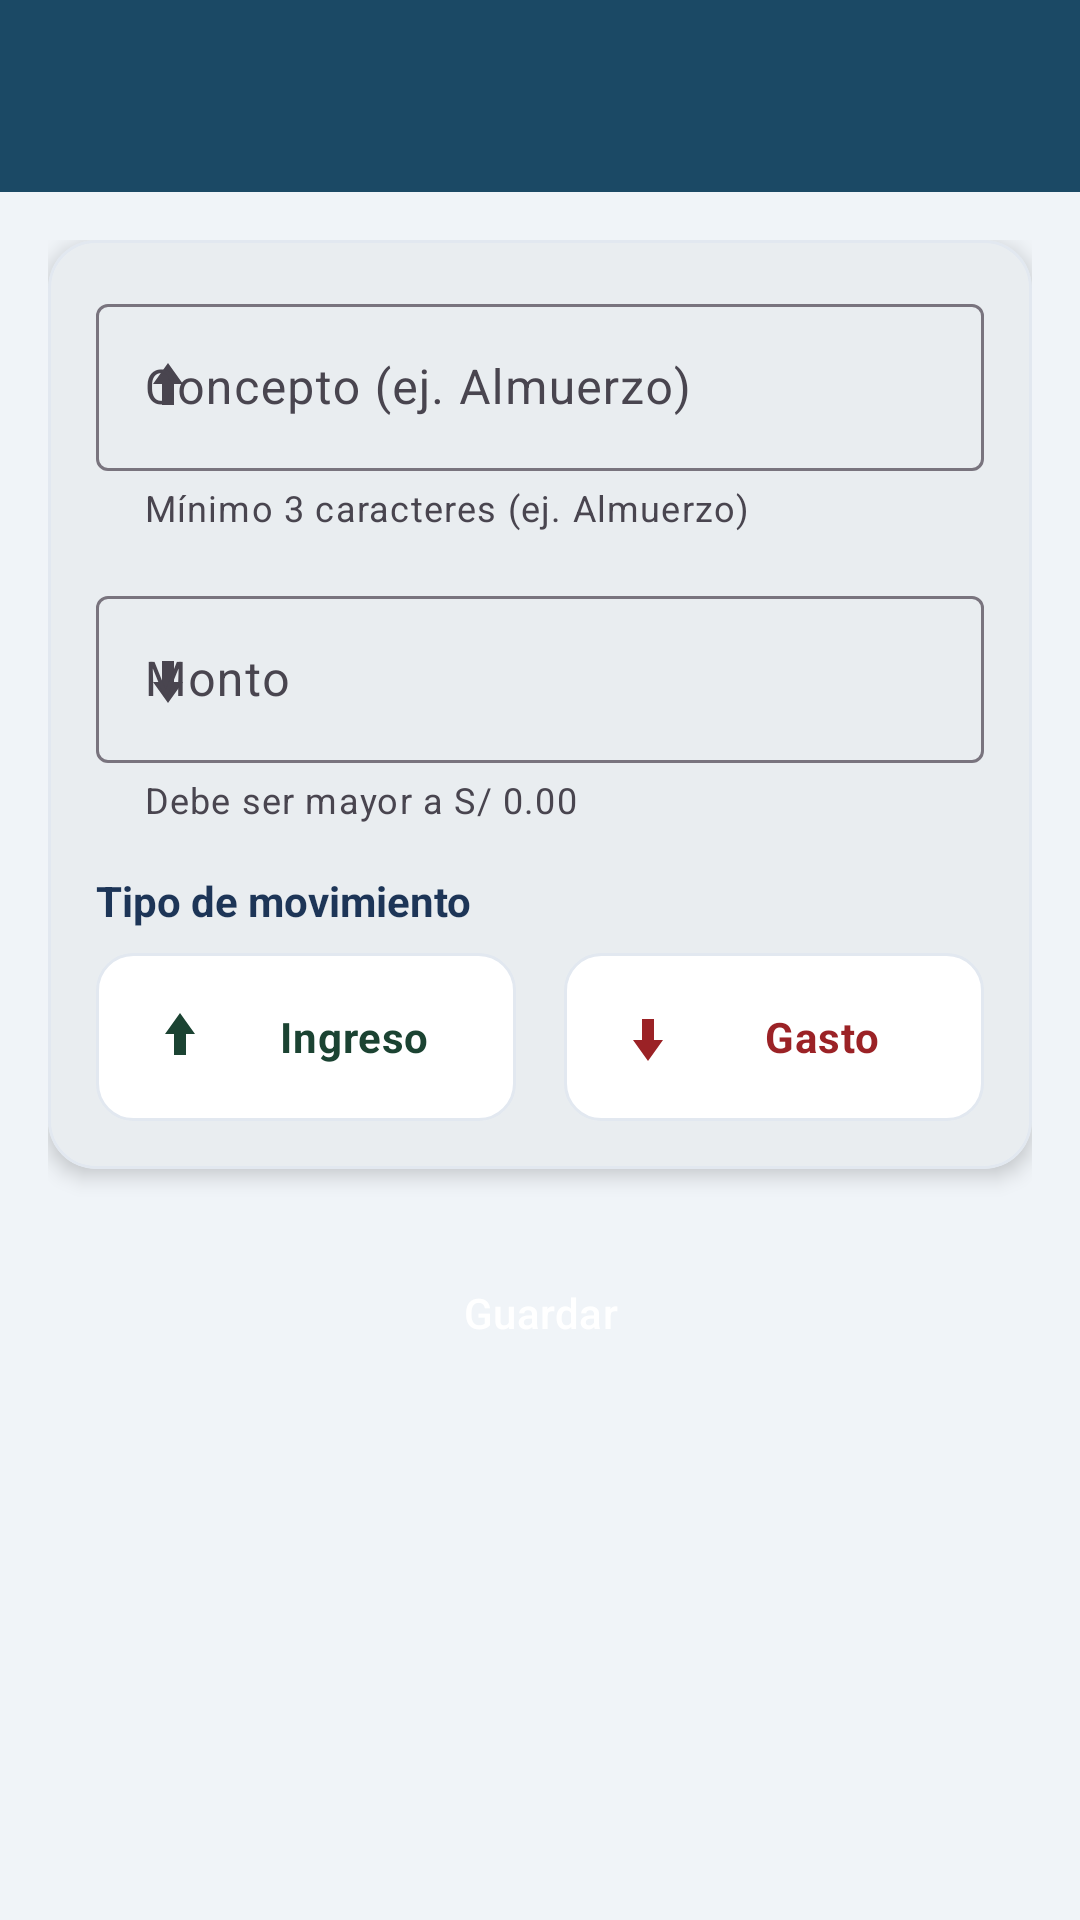

The Android layout XML behind this screen, and the referenced resources:
<!-- AndroidManifest.xml: application theme Theme.AppFinansas -->
<!-- res/layout/activity_transaccion_form.xml -->
<?xml version="1.0" encoding="utf-8"?>

<LinearLayout xmlns:android="http://schemas.android.com/apk/res/android"
    xmlns:app="http://schemas.android.com/apk/res-auto"
    xmlns:tools="http://schemas.android.com/tools"
    android:layout_width="match_parent"
    android:layout_height="match_parent"
    android:background="@color/background_app"
    android:orientation="vertical"
    tools:context=".TransaccionFormActivity">

    <com.google.android.material.appbar.MaterialToolbar
        android:id="@+id/toolbar"
        android:layout_width="match_parent"
        android:layout_height="?attr/actionBarSize"
        android:background="@color/primary"
        app:navigationIconTint="@color/white"
        app:titleTextColor="@color/white" />

    <ScrollView
        android:layout_width="match_parent"
        android:layout_height="match_parent">

        <LinearLayout
            android:layout_width="match_parent"
            android:layout_height="wrap_content"
            android:orientation="vertical"
            android:padding="@dimen/spacing_md">

            <com.google.android.material.card.MaterialCardView
                android:layout_width="match_parent"
                android:layout_height="wrap_content"
                app:cardBackgroundColor="@color/surface_card"
                app:cardCornerRadius="@dimen/corner_radius_lg"
                app:cardElevation="4dp"
                app:strokeColor="@color/divider"
                app:strokeWidth="1dp">

                <LinearLayout
                    android:layout_width="match_parent"
                    android:layout_height="wrap_content"
                    android:orientation="vertical"
                    android:padding="@dimen/spacing_md">

                    <com.google.android.material.textfield.TextInputLayout
                        android:id="@+id/tilConcepto"
                        style="@style/Widget.Material3.TextInputLayout.OutlinedBox"
                        android:layout_width="match_parent"
                        android:layout_height="wrap_content"
                        android:hint="@string/hint_concepto"
                        app:errorEnabled="true"
                        app:helperText="@string/helper_concepto"
                        app:startIconDrawable="@drawable/ic_ingreso">

                        <com.google.android.material.textfield.TextInputEditText
                            android:id="@+id/editConcepto"
                            android:layout_width="match_parent"
                            android:layout_height="wrap_content"
                            android:inputType="textCapSentences"
                            android:maxLines="1" />
                    </com.google.android.material.textfield.TextInputLayout>

                    <com.google.android.material.textfield.TextInputLayout
                        android:id="@+id/tilMonto"
                        style="@style/Widget.Material3.TextInputLayout.OutlinedBox"
                        android:layout_width="match_parent"
                        android:layout_height="wrap_content"
                        android:layout_marginTop="@dimen/spacing_md"
                        android:hint="@string/hint_monto"
                        app:errorEnabled="true"
                        app:helperText="@string/helper_monto"
                        app:prefixText="S/ "
                        app:startIconDrawable="@drawable/ic_gasto">

                        <com.google.android.material.textfield.TextInputEditText
                            android:id="@+id/editMonto"
                            android:layout_width="match_parent"
                            android:layout_height="wrap_content"
                            android:inputType="numberDecimal"
                            android:maxLines="1" />
                    </com.google.android.material.textfield.TextInputLayout>

                    <TextView
                        style="@style/FormLabel"
                        android:layout_width="wrap_content"
                        android:layout_height="wrap_content"
                        android:layout_marginTop="@dimen/spacing_md"
                        android:text="@string/label_tipo" />

                    <RadioGroup
                        android:id="@+id/radioGroupTipo"
                        android:layout_width="match_parent"
                        android:layout_height="wrap_content"
                        android:layout_marginTop="@dimen/spacing_sm"
                        android:orientation="horizontal">

                        <RadioButton
                            android:id="@+id/radioIngreso"
                            android:layout_width="0dp"
                            android:layout_height="wrap_content"
                            android:layout_marginEnd="@dimen/spacing_sm"
                            android:layout_weight="1"
                            android:background="@drawable/bg_tipo_selector_ingreso"
                            android:button="@null"
                            android:drawableStart="@drawable/ic_ingreso"
                            android:drawablePadding="@dimen/spacing_sm"
                            android:gravity="center"
                            android:padding="@dimen/spacing_md"
                            android:text="@string/tipo_ingreso"
                            android:textColor="@color/ingreso_dark"
                            android:textStyle="bold" />

                        <RadioButton
                            android:id="@+id/radioGasto"
                            android:layout_width="0dp"
                            android:layout_height="wrap_content"
                            android:layout_marginStart="@dimen/spacing_sm"
                            android:layout_weight="1"
                            android:background="@drawable/bg_tipo_selector_gasto"
                            android:button="@null"
                            android:drawableStart="@drawable/ic_gasto"
                            android:drawablePadding="@dimen/spacing_sm"
                            android:gravity="center"
                            android:padding="@dimen/spacing_md"
                            android:text="@string/tipo_gasto"
                            android:textColor="@color/gasto_dark"
                            android:textStyle="bold" />
                    </RadioGroup>
                </LinearLayout>
            </com.google.android.material.card.MaterialCardView>

            <Button
                android:id="@+id/btnGuardar"
                style="@style/ButtonPrimary"
                android:layout_width="match_parent"
                android:layout_height="wrap_content"
                android:layout_marginTop="@dimen/spacing_lg"
                android:text="@string/accion_guardar" />

            <Button
                android:id="@+id/btnEliminar"
                style="@style/ButtonDanger"
                android:layout_width="match_parent"
                android:layout_height="wrap_content"
                android:layout_marginTop="@dimen/spacing_sm"
                android:text="@string/accion_eliminar"
                android:visibility="gone" />
        </LinearLayout>
    </ScrollView>
</LinearLayout>
<!-- resources referenced by this layout -->
<resources>
  <color name="background_app">#F0F4F8</color>
  <color name="divider">#E2E8F0</color>
  <color name="gasto_dark">#9B2226</color>
  <color name="ingreso_dark">#1B4332</color>
  <color name="primary">#1B4965</color>
  <color name="surface_card">#FFFFFFFF</color>
  <color name="white">#FFFFFFFF</color>
  <dimen name="corner_radius_lg">16dp</dimen>
  <dimen name="spacing_lg">24dp</dimen>
  <dimen name="spacing_md">16dp</dimen>
  <dimen name="spacing_sm">8dp</dimen>
  <!-- drawable bg_tipo_selector_gasto (drawable) -->
  <?xml version="1.0" encoding="utf-8"?>
  
  <selector xmlns:android="http://schemas.android.com/apk/res/android">
      <item android:drawable="@drawable/bg_tipo_selected_gasto" android:state_checked="true" />
      <item android:drawable="@drawable/bg_tipo_unselected" />
  </selector>
  <!-- drawable bg_tipo_selector_ingreso (drawable) -->
  <?xml version="1.0" encoding="utf-8"?>
  
  <selector xmlns:android="http://schemas.android.com/apk/res/android">
      <item android:drawable="@drawable/bg_tipo_selected_ingreso" android:state_checked="true" />
      <item android:drawable="@drawable/bg_tipo_unselected" />
  </selector>
  <!-- drawable ic_gasto (drawable) -->
  <?xml version="1.0" encoding="utf-8"?>
  
  <vector xmlns:android="http://schemas.android.com/apk/res/android"
      android:width="24dp"
      android:height="24dp"
      android:viewportWidth="24"
      android:viewportHeight="24">
      <path
          android:fillColor="@color/gasto_dark"
          android:pathData="M12,20 L7,13h3V6h4v7h3z" />
  </vector>
  <string name="accion_eliminar">Eliminar</string>
  <string name="accion_guardar">Guardar</string>
  <string name="helper_concepto">Mínimo 3 caracteres (ej. Almuerzo)</string>
  <string name="helper_monto">Debe ser mayor a S/ 0.00</string>
  <string name="hint_concepto">Concepto (ej. Almuerzo)</string>
  <string name="hint_monto">Monto</string>
  <string name="label_tipo">Tipo de movimiento</string>
  <string name="tipo_gasto">Gasto</string>
  <string name="tipo_ingreso">Ingreso</string>
  <style name="ButtonDanger" parent="Widget.Material3.Button.OutlinedButton">
          <item name="strokeColor">@color/gasto</item>
          <item name="android:textColor">@color/gasto</item>
          <item name="cornerRadius">@dimen/corner_radius_md</item>
      </style>
  <style name="ButtonPrimary" parent="Widget.Material3.Button">
          <item name="backgroundTint">@color/primary</item>
          <item name="android:textColor">@color/white</item>
          <item name="cornerRadius">@dimen/corner_radius_md</item>
      </style>
  <style name="FormLabel">
          <item name="android:textColor">@color/text_primary</item>
          <item name="android:textSize">14sp</item>
          <item name="android:textStyle">bold</item>
      </style>
  <style name="Theme.AppFinansas" parent="Base.Theme.AppFinansas" />
  <!-- drawable bg_tipo_selected_gasto (drawable) -->
  <?xml version="1.0" encoding="utf-8"?>
  
  <shape xmlns:android="http://schemas.android.com/apk/res/android"
      android:shape="rectangle">
      <solid android:color="@color/gasto_light" />
      <stroke
          android:width="2dp"
          android:color="@color/gasto" />
      <corners android:radius="@dimen/corner_radius_md" />
  </shape>
  <!-- drawable bg_tipo_unselected (drawable) -->
  <?xml version="1.0" encoding="utf-8"?>
  
  <shape xmlns:android="http://schemas.android.com/apk/res/android"
      android:shape="rectangle">
      <solid android:color="@color/surface_card" />
      <stroke
          android:width="1dp"
          android:color="@color/divider" />
      <corners android:radius="@dimen/corner_radius_md" />
  </shape>
  <color name="gasto">#BC4749</color>
  <dimen name="corner_radius_md">12dp</dimen>
  <color name="text_primary">#1D3557</color>
  <color name="gasto_light">#FFE5E5</color>
  <color name="ingreso_light">#D8F3DC</color>
  <color name="ingreso">#2D6A4F</color>
  <color name="primary_dark">#143752</color>
  <color name="secondary">#5FA8D3</color>
</resources>
